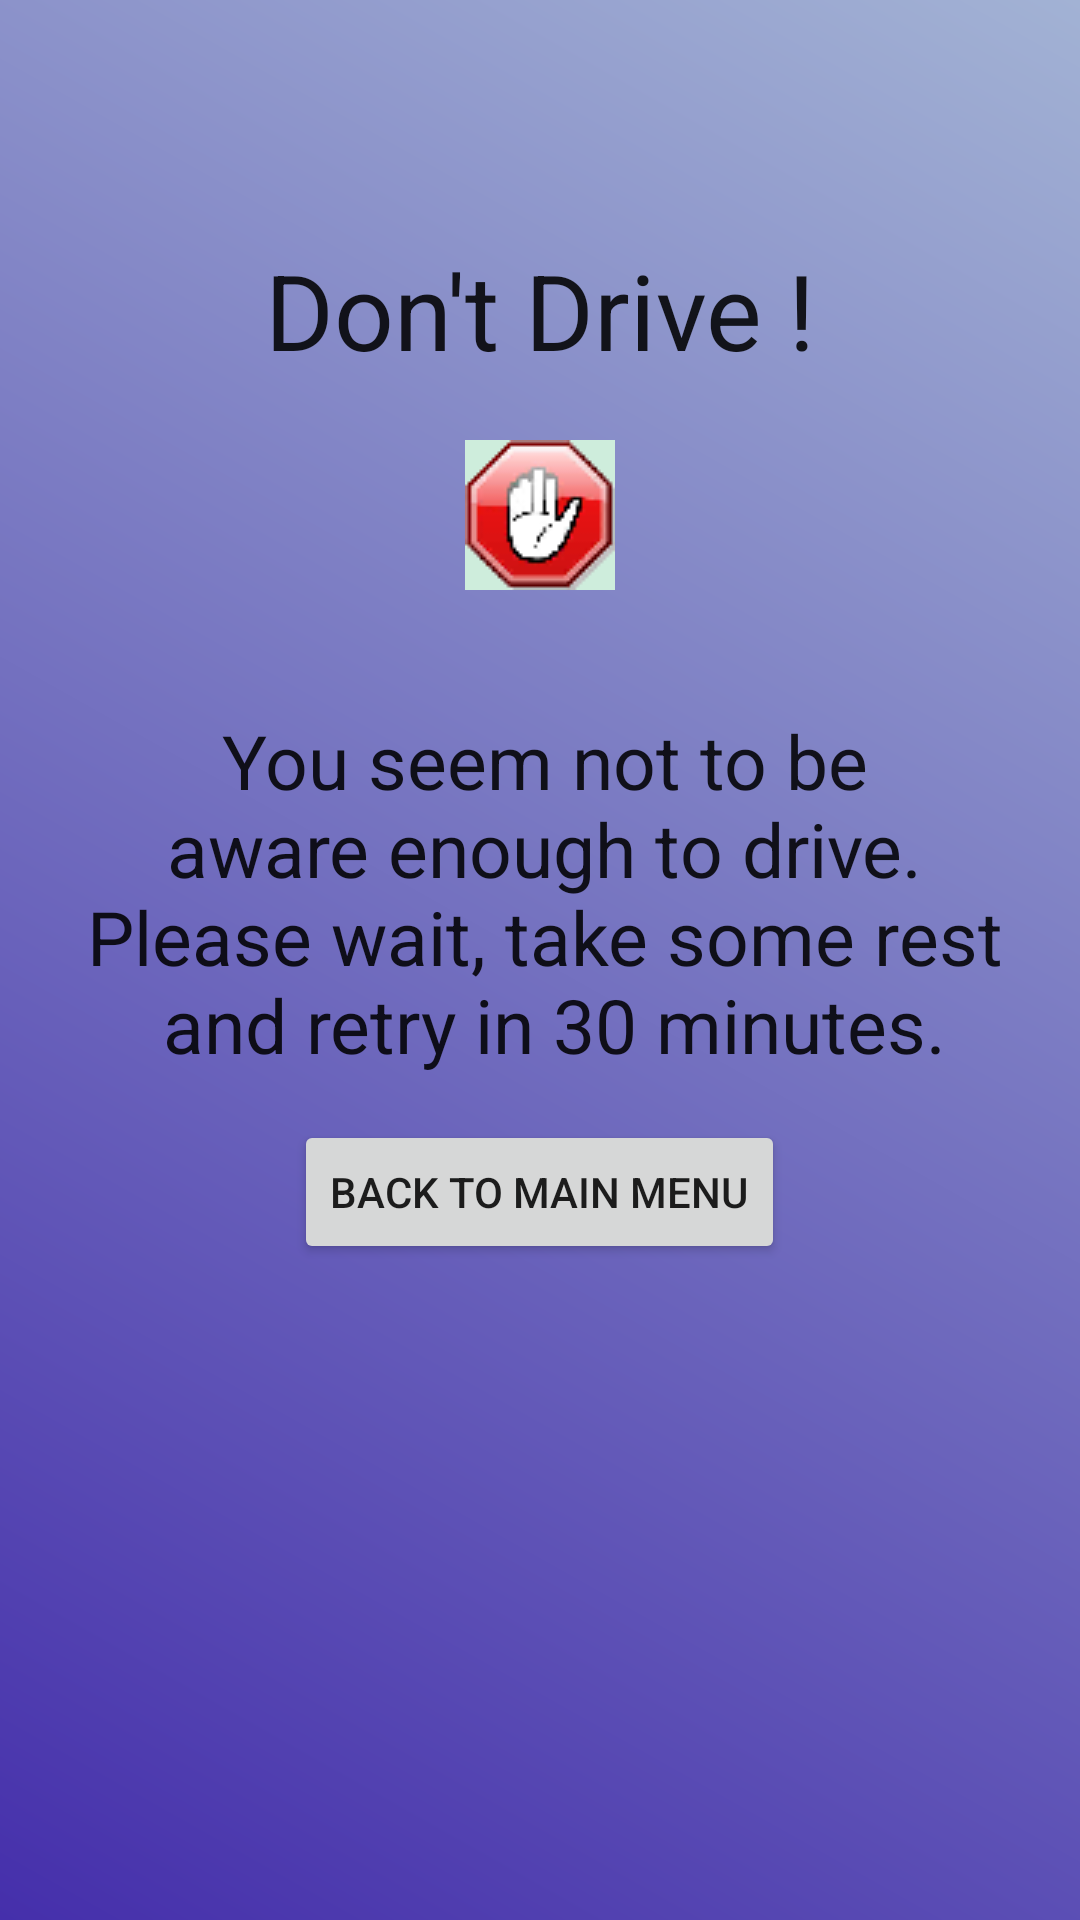

The Android layout XML behind this screen, and the referenced resources:
<!-- AndroidManifest.xml: application theme AppTheme -->
<!-- res/layout/dont_drive.xml -->
<?xml version="1.0" encoding="utf-8"?>
<LinearLayout xmlns:android="http://schemas.android.com/apk/res/android"
    android:orientation="vertical" android:layout_width="match_parent"
    android:layout_height="match_parent" android:background="@drawable/main_background">

    <TextView
        android:layout_width="wrap_content"
        android:layout_height="wrap_content"
        android:textAppearance="?android:attr/textAppearanceLarge"
        android:text="@string/dont_drive"
        android:layout_marginTop="80dp"
        android:textSize="35dp"
        android:layout_gravity="center_horizontal"
        android:id="@+id/textView" />

    <ImageView
        android:layout_width="wrap_content"
        android:layout_height="wrap_content"
        android:src="@drawable/stop"
        android:layout_marginTop="20dp"
        android:layout_gravity="center" />

    <TextView
        android:layout_width="wrap_content"
        android:layout_height="wrap_content"
        android:textAppearance="?android:attr/textAppearanceLarge"
        android:text="@string/blabla_dont_drive"
        android:id="@+id/textView2"
        android:layout_gravity="center_horizontal"
        android:layout_marginLeft="5dp"
        android:layout_marginTop="40dp"
        android:textSize="25dp"
        android:gravity="center"/>

    <Button
        android:id="@+id/back_to_main_menu"
        android:layout_width="wrap_content"
        android:layout_height="wrap_content"
        android:layout_gravity="center"
        android:layout_marginTop="15dp"
        android:clickable="true"
        android:text="@string/back_to_main_menu" />

        />
</LinearLayout>
<!-- resources referenced by this layout -->
<resources>
  <!-- drawable main_background (drawable) -->
  <?xml version="1.0" encoding="utf-8"?>
  <shape xmlns:android="http://schemas.android.com/apk/res/android"
      android:shape="rectangle" >
  
      <gradient
          android:angle="45"
          android:endColor="@color/grey"
          android:startColor="@color/dark_purple"
          android:type="linear" />
  </shape>
  <!-- drawable stop: png bitmap (drawable, 3028 bytes) -->
  <string name="back_to_main_menu">Back to main menu</string>
  <string name="blabla_dont_drive">You seem not to be \naware enough to drive. \nPlease wait, take some rest \nand retry in 30 minutes.</string>
  <string name="dont_drive">Don\'t Drive !</string>
  <style name="AppTheme" parent="Theme.AppCompat.Light.DarkActionBar">
          
      </style>
  <color name="grey">#a2b2d4</color>
  <color name="dark_purple">#452fab</color>
</resources>
